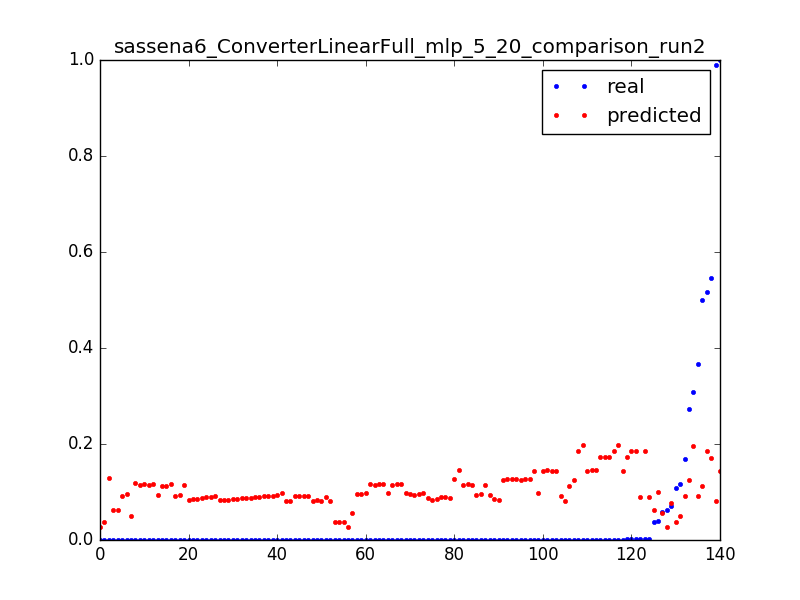

The table this chart was drawn from, first rows:
0.06297515253375073, 0.027178692863, 0.0031847133757961785
0.0001656, 0.02748, 0.006369
3.277302321461695e-05, 0.02778, 0.009554
0.0001052, 0.06261, 0.003185
0.03661, 0.06294, 0.006369
6.694402989230066e-05, 0.06327, 0.009554
0.0001053, 0.09116, 0.003185
0.1696, 0.0915, 0.006369
0.3672, 0.09184, 0.009554
0.0001616, 0.09219, 0.01274
0.0005162, 0.09253, 0.01592
0.0001611, 0.09288, 0.01911
0.0003395, 0.09322, 0.02229
0.0001613, 0.09356, 0.02548
0.0003392, 0.09391, 0.02866
0.0001607, 0.09425, 0.03185
0.00025, 0.0946, 0.03503
0.0002502, 0.09494, 0.03822
0.0002499, 0.09528, 0.0414
0.0002202, 0.09563, 0.04459
0.0001904, 0.09597, 0.04777
0.0003392, 0.09631, 0.05096
0.0001287, 0.09666, 0.05414
0.0003709, 0.097, 0.05732
0.0001614, 0.09735, 0.06051
0.0002498, 0.09769, 0.06369
0.0002502, 0.09803, 0.06688
0.0002483, 0.09838, 0.07006
0.0002499, 0.09872, 0.07325
0.2722, 0.125, 0.003185
0.0005187, 0.1253, 0.006369
0.0003404, 0.1257, 0.009554
0.0003399, 0.126, 0.01274
0.00034, 0.1263, 0.01592
0.0003406, 0.1266, 0.01911
0.0002511, 0.127, 0.02229
0.00034, 0.1273, 0.02548
0.0003409, 0.1276, 0.02866
0.00034, 0.1279, 0.03185
6.457253319257686e-05, 0.1283, 0.03503
0.07083, 0.07645, 0.003185
0.03892, 0.09915, 0.003185
0.5459, 0.1718, 0.003185
0.001194, 0.1719, 0.006369
0.0006809, 0.1721, 0.009554
0.0006813, 0.1722, 0.01274
0.0006818, 0.1724, 0.01592
0.3086, 0.1967, 0.003185
0.0008749, 0.1969, 0.006369
0.0005606, 0.197, 0.009554
0.1084, 0.03746, 0.003185
0.0001644, 0.03753, 0.006369
0.0001645, 0.0376, 0.009554
0.0001647, 0.03767, 0.01274
3.280301295887416e-05, 0.03774, 0.01592
0.05866, 0.05571, 0.003185
0.000167, 0.05587, 0.006369
0.9906, 0.08063, 0.003185
0.0001624, 0.08089, 0.006369
0.0001615, 0.08116, 0.009554
0.0001615, 0.08142, 0.01274
... 80 more rows
